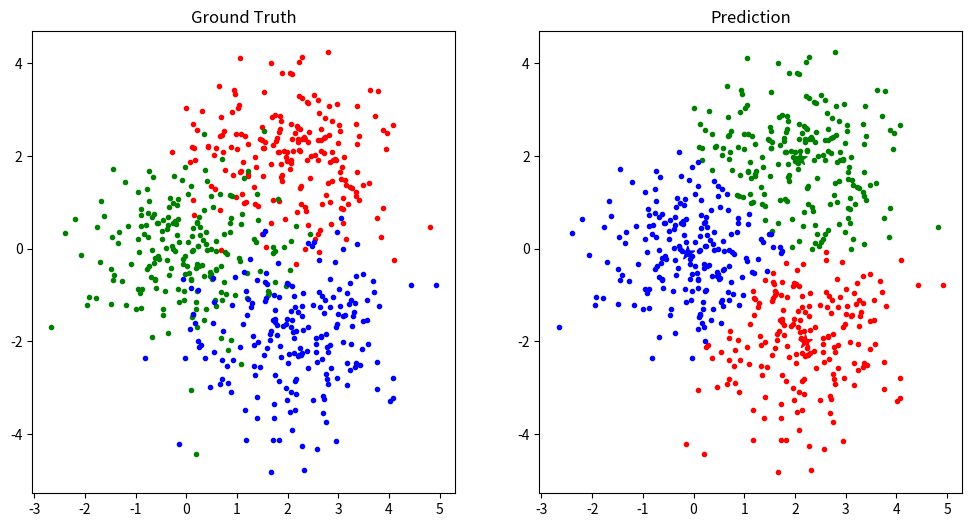

Write Python code to recreate this figure.
# -*- coding: utf-8 -*-
# @Date  : 2020/5/21
# @Author: Luokun
# @Email : olooook@outlook.com

import random

import numpy as np
from matplotlib import pyplot as plt
from numpy import linalg as LA


class KMeans:
    """
    K-means clustering(K均值聚类)
    """

    def __init__(self, k: int):
        """
        Args:
            k (int): 聚类类别数
        """
        self.k, self.centers = k, None

    def fit(self, X: np.ndarray, iterations=100, eps=1e-3):
        """
        Args:
            X (np.ndarray): 输入
            iterations (int, optional): 迭代最大次数. Defaults to 100.
            eps (float, optional): 中心点最小更新量. Defaults to 1e-3.
        """
        self.centers = X[random.sample(range(len(X)), self.k)]  # 随机选择k个点作为中心点
        for _ in range(iterations):  # 达到最大迭代次数iterations退出迭代
            pred = self(X)  # 更新节点类别
            means = np.stack(
                [
                    # 存在元素属于类别i则计算类别i所有点的均值，否则随机选择一个点作为类别i的均值
                    np.mean(X[pred == i], axis=0) if np.any(pred == i) else random.choice(X)
                    for i in range(self.k)
                ]
            )  # 各类别的均值
            if np.abs(self.centers - means).max() < eps:  # 中心点最大更新值小于eps
                break  # 退出迭代
            self.centers = means  # 将更新后的均值作为各类别中心点

    def __call__(self, X: np.ndarray):
        return np.array([np.argmin(LA.norm(self.centers - x, axis=1)) for x in X])  # 每一点类别为最近的中心点类别


def load_data():
    x = np.stack(
        [
            np.random.randn(200, 2) + np.array([2, 2]),
            np.random.randn(200, 2),
            np.random.randn(200, 2) + np.array([2, -2]),
        ]
    )
    return x


if __name__ == "__main__":
    x = load_data()
    plt.figure(figsize=[12, 6])
    plt.subplot(1, 2, 1)
    plt.title("Ground Truth")
    plt.scatter(x[0, :, 0], x[0, :, 1], color="r", marker=".")
    plt.scatter(x[1, :, 0], x[1, :, 1], color="g", marker=".")
    plt.scatter(x[2, :, 0], x[2, :, 1], color="b", marker=".")

    x = x.reshape(-1, 2)
    kmeans = KMeans(3)
    kmeans.fit(x)
    pred = kmeans(x)

    x0, x1, x2 = x[pred == 0], x[pred == 1], x[pred == 2]
    plt.subplot(1, 2, 2)
    plt.title("Prediction")
    plt.scatter(x0[:, 0], x0[:, 1], color="r", marker=".")
    plt.scatter(x1[:, 0], x1[:, 1], color="g", marker=".")
    plt.scatter(x2[:, 0], x2[:, 1], color="b", marker=".")
    plt.scatter(kmeans.centers[:, 0], kmeans.centers[:, 1], color=["r", "g", "b"], marker="*", s=100)
    plt.show()
